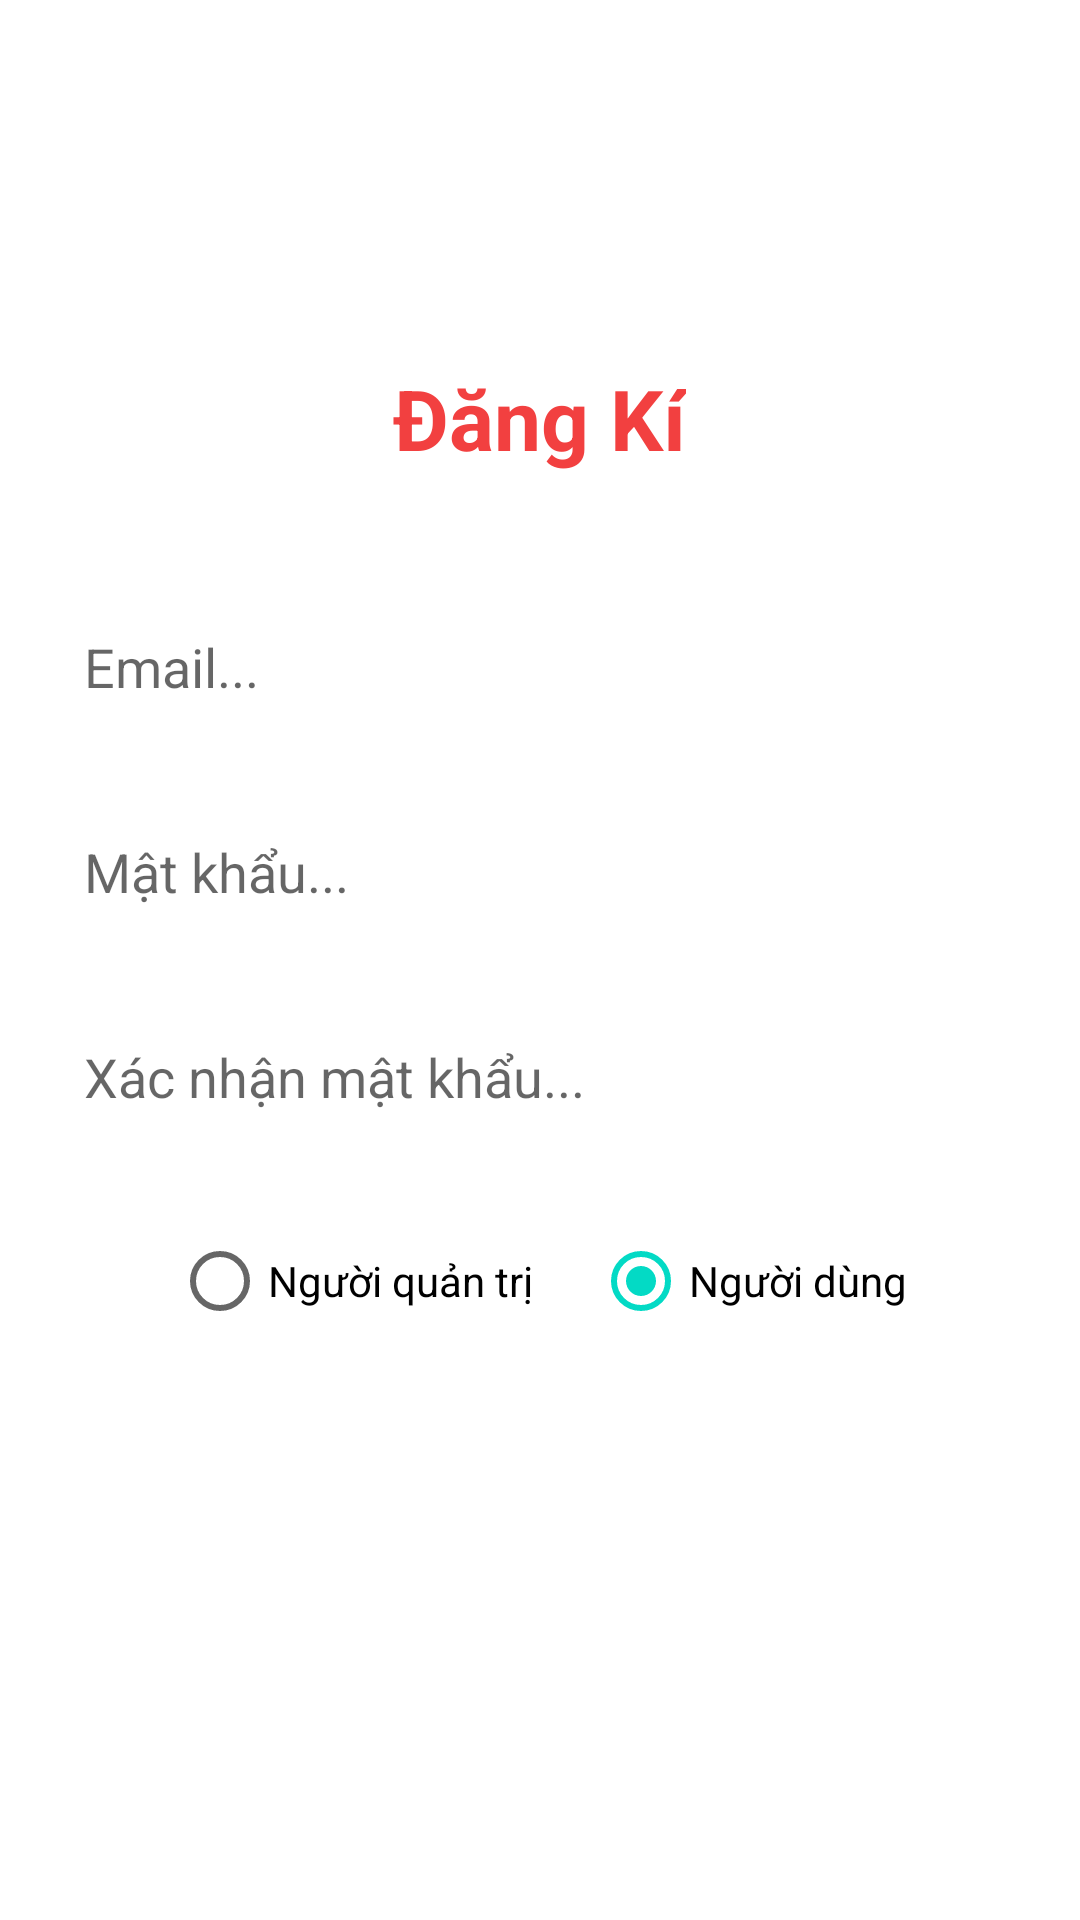

Reconstruct the res/layout file that produces this screen, plus the resources it refers to.
<!-- AndroidManifest.xml: application theme Theme.FoodAppKotlin -->
<!-- res/layout/activity_sign_up.xml -->
<?xml version="1.0" encoding="utf-8"?>
<RelativeLayout xmlns:android="http://schemas.android.com/apk/res/android"
    xmlns:app="http://schemas.android.com/apk/res-auto"
    xmlns:tools="http://schemas.android.com/tools"
    android:layout_width="match_parent"
    android:layout_height="match_parent"
    tools:context=".activity.SignUpActivity">

    <ImageView
        android:id="@+id/img_back"
        android:src="@drawable/ic_back"
        android:scaleType="centerCrop"
        android:padding="@dimen/define_dimen_12"
        android:layout_width="wrap_content"
        android:layout_height="wrap_content"
        tools:ignore="ContentDescription" />

    <LinearLayout
        android:padding="@dimen/define_dimen_16"
        android:gravity="center"
        android:layout_centerVertical="true"
        android:layout_width="match_parent"
        android:layout_height="wrap_content"
        android:orientation="vertical">

        <TextView
            android:text="@string/sign_up"
            android:textSize="@dimen/text_size_huge"
            android:textColor="@color/colorPrimaryDark"
            android:textStyle="bold"
            android:layout_marginBottom="@dimen/define_dimen_40"
            android:layout_width="wrap_content"
            android:layout_height="wrap_content"/>

        <EditText
            android:id="@+id/edt_email_sign_up"
            android:hint="@string/hint_email"
            android:padding="@dimen/define_dimen_12"
            android:background="@drawable/bg_shape_white_conner_6"
            android:inputType="textEmailAddress"
            android:imeOptions="actionNext"
            android:textColor="@color/colorTextPrimary"
            android:layout_width="match_parent"
            android:layout_height="wrap_content"
            tools:ignore="Autofill" />

        <EditText
            android:id="@+id/edt_password_sign_up"
            android:hint="@string/hint_password"
            android:padding="@dimen/define_dimen_12"
            android:background="@drawable/bg_shape_white_conner_6"
            android:inputType="textPassword"
            android:imeOptions="actionNext"
            android:textColor="@color/colorTextPrimary"
            android:layout_marginTop="@dimen/define_dimen_20"
            android:layout_width="match_parent"
            android:layout_height="wrap_content"
            tools:ignore="Autofill" />

        <EditText
            android:id="@+id/edt_confirm_password_sign_up"
            android:hint="@string/hint_confirm_password"
            android:padding="@dimen/define_dimen_12"
            android:background="@drawable/bg_shape_white_conner_6"
            android:inputType="textPassword"
            android:imeOptions="actionDone"
            android:textColor="@color/colorTextPrimary"
            android:layout_marginTop="@dimen/define_dimen_20"
            android:layout_width="match_parent"
            android:layout_height="wrap_content"
            tools:ignore="Autofill" />

        <RadioGroup
            android:layout_marginTop="@dimen/define_dimen_20"
            android:orientation="horizontal"
            android:layout_width="wrap_content"
            android:layout_height="wrap_content">

            <RadioButton
                android:id="@+id/rad_admin"
                android:text="@string/admin"
                android:layout_width="wrap_content"
                android:layout_height="wrap_content"/>

            <RadioButton
                android:id="@+id/rad_user"
                android:text="@string/user"
                android:checked="true"
                android:layout_marginStart="@dimen/define_dimen_20"
                android:layout_width="wrap_content"
                android:layout_height="wrap_content"/>
        </RadioGroup>

        <androidx.appcompat.widget.AppCompatButton
            android:id="@+id/btn_sign_up"
            android:layout_marginTop="@dimen/define_dimen_20"
            android:text="@string/sign_up_account"
            android:background="@drawable/bg_shape_red_conner_8"
            android:textColor="@color/white"
            android:textSize="@dimen/text_size_small"
            android:layout_width="match_parent"
            android:layout_height="wrap_content"/>
    </LinearLayout>
</RelativeLayout>
<!-- resources referenced by this layout -->
<resources>
  <color name="colorPrimaryDark">#FFF24040</color>
  <color name="colorTextPrimary">#070707</color>
  <color name="white">#FFFFFFFF</color>
  <dimen name="define_dimen_12">12dp</dimen>
  <dimen name="define_dimen_16">16dp</dimen>
  <dimen name="define_dimen_20">20dp</dimen>
  <dimen name="define_dimen_40">40dp</dimen>
  <dimen name="text_size_huge">28sp</dimen>
  <dimen name="text_size_small">14sp</dimen>
  <string name="admin">Người quản trị</string>
  <string name="hint_confirm_password">Xác nhận mật khẩu...</string>
  <string name="hint_email">Email...</string>
  <string name="hint_password">Mật khẩu...</string>
  <string name="sign_up">Đăng Kí</string>
  <string name="sign_up_account">Đăng Kí Tài Khoản </string>
  <string name="user">Người dùng</string>
  <style name="Theme.FoodAppKotlin" parent="Theme.MaterialComponents.DayNight.NoActionBar">
          
          <item name="colorPrimary">@color/purple_500</item>
          <item name="colorPrimaryVariant">@color/colorPrimary</item>
          <item name="colorOnPrimary">@color/white</item>
          
          <item name="colorSecondary">@color/teal_200</item>
          <item name="colorSecondaryVariant">@color/teal_700</item>
          <item name="colorOnSecondary">@color/black</item>
          
          <item name="android:statusBarColor">?attr/colorPrimaryVariant</item>
          
      </style>
  <color name="purple_500">#FF6200EE</color>
  <color name="colorPrimary">#FF5353</color>
  <color name="teal_200">#FF03DAC5</color>
  <color name="teal_700">#FF018786</color>
  <color name="black">#FF000000</color>
</resources>
